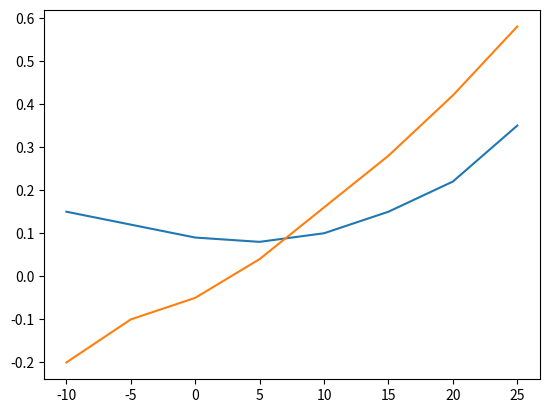

The matplotlib source for this figure:
#Made by the aerodynamicist

import numpy as np
from scipy.interpolate import InterpolatedUnivariateSpline

import matplotlib.pyplot as plt

#I'm genuinely sorry for how awful this looks. I thought this way would be the neatest, I was wrong.
SS_alpha_spacing = np.linspace(-10,25,8) #measurement every 5 deg
SS_Cl_M_0025 = np.array([-0.50,-0.30,-0.05,0.18,0.40,0.63,0.93,1.10])
SS_Cl_M_0060 = np.array([-0.52,-0.30,-0.05,0.18,0.42,0.67,0.92,1.05])
SS_Cl_M_0080 = np.array([-0.58,-0.35,-0.05,0.19,0.44,0.67,0.90,0.92])
SS_Cl_M_0092 = np.array([-0.60,-0.36,-0.05,0.21,0.48,0.70,0.92,0.96])
SS_Cl_M_0098 = np.array([-0.64,-0.37,-0.05,0.23,0.52,0.78,1.00,1.08])
SS_Cl_M_0110 = np.array([-0.64,-0.38,-0.05,0.24,0.52,0.78,1.00,1.10])
SS_Cl_M_0150 = np.array([-0.48,-0.24,-0.05,0.21,0.42,0.62,0.83,0.99])
SS_Cl_M_0200 = np.array([-0.37,-0.20,-0.05,0.15,0.31,0.50,0.68,0.83])
SS_Cl_M_0300 = np.array([-0.28,-0.18,-0.05,0.08,0.22,0.37,0.50,0.67])
SS_Cl_M_0400 = np.array([-0.22,-0.16,-0.05,0.06,0.19,0.32,0.46,0.62])
SS_Cl_M_0500 = np.array([-0.20,-0.10,-0.05,0.04,0.16,0.28,0.42,0.58])
SS_Cl_M_0800 = np.array([-0.20,-0.10,-0.05,0.01,0.11,0.22,0.37,0.52])
SS_Cl_M_1000 = np.array([-0.20,-0.10,-0.05,0.01,0.10,0.21,0.36,0.50])
SS_Cl_M_1500 = np.array([-0.20,-0.10,-0.05,0.01,0.10,0.21,0.36,0.50])
SS_Cl_M_2000 = np.array([-0.20,-0.10,-0.05,0.01,0.10,0.21,0.36,0.50])

SS_Cd_M_0025 = np.array([0.11,0.08,0.06,0.06,0.10,0.15,0.29,0.45])
SS_Cd_M_0060 = np.array([0.13,0.08,0.06,0.06,0.10,0.19,0.36,0.50])
SS_Cd_M_0080 = np.array([0.16,0.10,0.07,0.07,0.13,0.24,0.39,0.50])
SS_Cd_M_0092 = np.array([0.21,0.14,0.10,0.11,0.17,0.28,0.44,0.56])
SS_Cd_M_0098 = np.array([0.25,0.17,0.14,0.15,0.23,0.35,0.50,0.65])
SS_Cd_M_0110 = np.array([0.28,0.19,0.16,0.18,0.24,0.36,0.52,0.68])
SS_Cd_M_0150 = np.array([0.26,0.19,0.16,0.17,0.22,0.31,0.44,0.59])
SS_Cd_M_0200 = np.array([0.21,0.16,0.14,0.15,0.18,0.25,0.36,0.50])
SS_Cd_M_0300 = np.array([0.18,0.14,0.11,0.11,0.13,0.18,0.27,0.40])
SS_Cd_M_0400 = np.array([0.16,0.12,0.09,0.09,0.11,0.16,0.25,0.36])
SS_Cd_M_0500 = np.array([0.15,0.12,0.09,0.08,0.10,0.15,0.22,0.35])
SS_Cd_M_0800 = np.array([0.14,0.11,0.08,0.07,0.08,0.13,0.19,0.32])
SS_Cd_M_1000 = np.array([0.14,0.11,0.08,0.07,0.08,0.13,0.19,0.31])
SS_Cd_M_1500 = np.array([0.14,0.11,0.08,0.07,0.08,0.13,0.19,0.31])
SS_Cd_M_2000 = np.array([0.14,0.11,0.08,0.07,0.08,0.13,0.19,0.31])

plt.plot(SS_alpha_spacing,SS_Cd_M_0500)
plt.show()
plt.plot(SS_alpha_spacing,SS_Cl_M_0500)
plt.show()

def SS_aerodynamics_coefficients(Mach,alpha):
    ''''
    The input Mach number is changed to the nearest Mach number for which aero data is available.
    Alpha is linearly interpolated between the datapoints, and linearly extrapolated afterwards.
    Function testing has been performed, for various Mach and alpha values.
    '''
    if Mach < 0.425:
        clvals = SS_Cl_M_0025
        cdvals = SS_Cd_M_0025
    if 0.425 <= Mach < 0.7:
        clvals = SS_Cl_M_0060
        cdvals = SS_Cd_M_0060
    if 0.7 <= Mach < 0.86:
        clvals = SS_Cl_M_0080
        cdvals = SS_Cd_M_0080
    if 0.86 <= Mach < 0.95:
        clvals = SS_Cl_M_0092
        cdvals = SS_Cd_M_0092
    if 0.95 <= Mach < 1.04:
        clvals = SS_Cl_M_0098
        cdvals = SS_Cd_M_0098
    if 1.04 <= Mach < 1.3:
        clvals = SS_Cl_M_0110
        cdvals = SS_Cd_M_0110
    if 1.3 <= Mach < 1.75:
        clvals = SS_Cl_M_0150
        cdvals = SS_Cd_M_0150
    if 1.75 <= Mach < 2.5:
        clvals = SS_Cl_M_0200
        cdvals = SS_Cd_M_0200
    if 2.5 <= Mach < 3.5:
        clvals = SS_Cl_M_0300
        cdvals = SS_Cd_M_0300
    if 3.5 <= Mach < 4.5:
        clvals = SS_Cl_M_0400
        cdvals = SS_Cd_M_0400
    if 4.5 <= Mach < 6.5:
        clvals = SS_Cl_M_0500
        cdvals = SS_Cd_M_0500
    if 6.5 <= Mach < 9:
        clvals = SS_Cl_M_0800
        cdvals = SS_Cd_M_0800
    if 9 <= Mach < 12.5:
        clvals = SS_Cl_M_1000
        cdvals = SS_Cd_M_1000
    if 12.5 <= Mach < 17.5:
        clvals = SS_Cl_M_1500
        cdvals = SS_Cd_M_1500
    if 17.5 <= Mach:
        clvals = SS_Cl_M_2000
        cdvals = SS_Cd_M_2000

    cd_function  = InterpolatedUnivariateSpline(SS_alpha_spacing,cdvals,k=1)
    cl_function = InterpolatedUnivariateSpline(SS_alpha_spacing,clvals,k=1)
    cl = cl_function(alpha)
    cd = cd_function(alpha)
    return cl,cd


H_alpha_spacing = np.array([0,5,10,15,20,25,30,35,40,45])

H_Cl_M_0120 = np.array([-0.02,0.27,0.56,0.86,1.17,1.17,1.17,1.17,1.17,1.17])
H_Cl_M_0150 = np.array([-0.02,0.16,0.36,0.57,0.79,1.01,1.21,1.38,1.38,1.38])
H_Cl_M_0200 = np.array([-0.03,0.10,0.26,0.42,0.60,0.78,0.94,1.08,1.20,1.28])
H_Cl_M_0300 = np.array([-0.04,0.06,0.19,0.33,0.48,0.62,0.77,0.90,1.01,1.08])
H_Cl_M_0500 = np.array([-0.04,0.05,0.14,0.26,0.40,0.54,0.68,0.80,0.91,0.99])
H_Cl_M_1000 = np.array([-0.05,0.03,0.12,0.23,0.36,0.50,0.63,0.75,0.86,0.95])
H_Cl_M_2000 = np.array([-0.05,0.01,0.07,0.16,0.28,0.40,0.53,0.66,0.77,0.85])

H_Cd_M_0120 = np.array([0.10,0.12,0.20,0.33,0.52,0.77,1.08,1.08,1.08,1.08])
H_Cd_M_0150 = np.array([0.09,0.10,0.14,0.23,0.36,0.54,0.77,1.03,1.32,1.32])
H_Cd_M_0200 = np.array([0.08,0.09,0.12,0.18,0.29,0.42,0.60,0.82,1.07,1.33])
H_Cd_M_0300 = np.array([0.07,0.08,0.10,0.15,0.23,0.35,0.51,0.69,0.90,1.21])
H_Cd_M_0500 = np.array([0.07,0.07,0.09,0.14,0.20,0.31,0.45,0.63,0.82,1.05])
H_Cd_M_1000 = np.array([0.07,0.07,0.08,0.12,0.18,0.29,0.42,0.60,0.79,1.02])
H_Cd_M_2000 = np.array([0.05,0.05,0.06,0.09,0.14,0.24,0.36,0.52,0.70,0.92])

def H_aerodynamics_coefficients(Mach,alpha):
    ''''
    The input Mach number is changed to the nearest Mach number for which aero data is available.
    Alpha is linearly interpolated between the datapoints, and linearly extrapolated afterwards.
    Function testing has been performed, for various Mach and alpha values.
    '''
    if Mach < 1.25:
        clvals = H_Cl_M_0120
        cdvals = H_Cd_M_0120
    if 1.25 <= Mach < 1.75:
        clvals = H_Cl_M_0150
        cdvals = H_Cd_M_0150
    if 1.75 <= Mach < 2.5:
        clvals = H_Cl_M_0200
        cdvals = H_Cd_M_0200
    if 2.5 <= Mach < 4:
        clvals = H_Cl_M_0300
        cdvals = H_Cd_M_0300
    if 4 <= Mach < 7.5:
        clvals = H_Cl_M_0500
        cdvals = H_Cd_M_0500
    if 7.5 <= Mach < 15:
        clvals = H_Cl_M_1000
        cdvals = H_Cd_M_1000
    if 15 <= Mach:
        clvals = H_Cl_M_2000
        cdvals = H_Cd_M_2000

    cd_function  = InterpolatedUnivariateSpline(SS_alpha_spacing,cdvals,k=1)
    cl_function = InterpolatedUnivariateSpline(SS_alpha_spacing,clvals,k=1)
    cl = cl_function(alpha)
    cd = cd_function(alpha)
    return cl,cd
